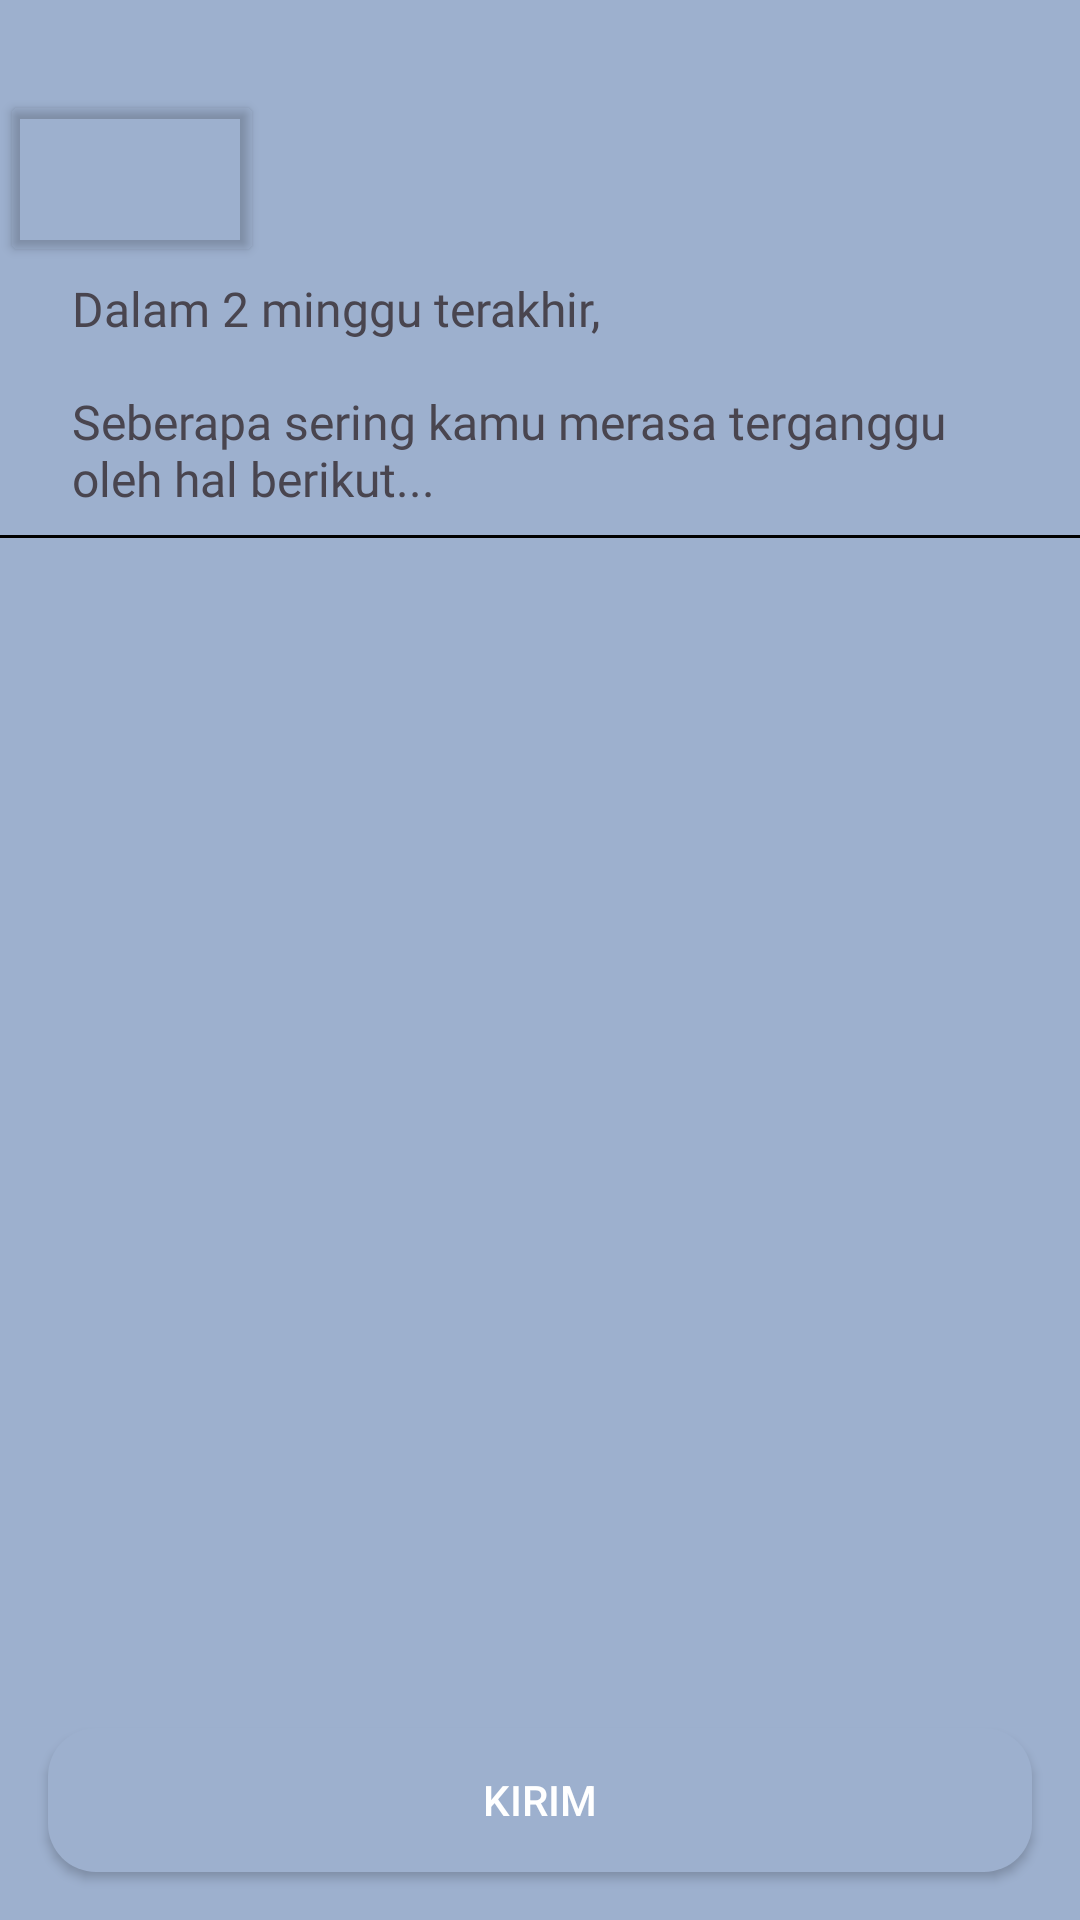

The Android layout XML behind this screen, and the referenced resources:
<!-- AndroidManifest.xml: application theme AppTheme -->
<!-- res/layout/activity_question_gk.xml -->
<?xml version="1.0" encoding="utf-8"?>
<androidx.constraintlayout.widget.ConstraintLayout xmlns:android="http://schemas.android.com/apk/res/android"
    xmlns:app="http://schemas.android.com/apk/res-auto"
    xmlns:tools="http://schemas.android.com/tools"
    android:layout_width="match_parent"
    android:layout_height="match_parent"
    android:background="@color/primaryColor"
    tools:context=".activity.QuestionGkActivity">

    <Button
        android:id="@+id/btn_back_tes_gangguan_kecemasan"
        android:layout_width="wrap_content"
        android:layout_height="wrap_content"
        android:layout_marginTop="30dp"
        android:layout_marginEnd="20dp"
        android:backgroundTint="@android:color/transparent"
        android:drawableTint="@color/black"
        android:padding="20dp"
        app:icon="@drawable/baseline_arrow_back_36"
        app:iconSize="28dp"
        app:iconTint="@color/black"
        app:layout_constraintStart_toStartOf="parent"
        app:layout_constraintTop_toTopOf="parent" />

    <LinearLayout
        android:id="@+id/ll_teks"
        android:layout_width="match_parent"
        android:layout_height="wrap_content"
        android:layout_marginTop="92dp"
        android:orientation="vertical"
        app:layout_constraintStart_toStartOf="parent"
        app:layout_constraintTop_toTopOf="parent">

        <TextView
            android:id="@+id/tv_penjelasanTes"
            android:layout_width="wrap_content"
            android:layout_height="wrap_content"
            android:layout_marginHorizontal="24dp"
            android:fontFamily="@font/nunitobold"
            android:text="@string/dalam_2_minggu_terakhir"
            android:textSize="16sp" />

        <TextView
            android:id="@+id/tv_penjelasanTes2"
            android:layout_width="wrap_content"
            android:layout_height="wrap_content"
            android:layout_marginHorizontal="24dp"
            android:layout_marginTop="16dp"
            android:fontFamily="@font/nunitobold"
            android:text="@string/seberapa_sering_kamu_merasa_terganggu_oleh_hal_berikut"
            android:textSize="16sp" />

        <View
            android:layout_width="match_parent"
            android:layout_height="1dp"
            android:layout_marginTop="8dp"
            android:background="@color/black" />
    </LinearLayout>

    <androidx.recyclerview.widget.RecyclerView
        android:id="@+id/rv_question"
        android:layout_width="match_parent"
        android:layout_height="wrap_content"
        android:layout_marginLeft="16dp"
        android:layout_marginTop="8dp"
        android:layout_marginRight="16dp"
        android:paddingBottom="264dp"
        app:layoutManager="LinearLayoutManager"
        app:layout_constraintTop_toBottomOf="@+id/ll_teks"
        tools:listitem="@layout/question_layout" />

    <Button
        android:id="@+id/btn_kirim"
        android:layout_width="0dp"
        android:layout_height="wrap_content"
        android:layout_margin="16dp"
        android:layout_marginBottom="16dp"
        android:background="@drawable/rounded_button_blue"
        android:elevation="18dp"
        android:gravity="center"
        android:padding="12dp"
        android:text="Kirim"
        android:textColor="@android:color/white"
        app:layout_constraintBottom_toBottomOf="parent"
        app:layout_constraintEnd_toEndOf="parent"
        app:layout_constraintStart_toStartOf="parent" />


</androidx.constraintlayout.widget.ConstraintLayout>
<!-- res/layout/question_layout.xml (included above) -->
<androidx.constraintlayout.widget.ConstraintLayout xmlns:android="http://schemas.android.com/apk/res/android"
    xmlns:app="http://schemas.android.com/apk/res-auto"
    xmlns:tools="http://schemas.android.com/tools"
    android:layout_width="match_parent"
    android:layout_height="wrap_content"
    android:layout_margin="8dp">

    <TextView
        android:id="@+id/itemNumber"
        android:layout_width="wrap_content"
        android:layout_height="wrap_content"
        android:textAppearance="?attr/textAppearanceListItem"
        android:textSize="16sp"
        android:textStyle="bold"
        app:layout_constraintStart_toStartOf="parent"
        app:layout_constraintTop_toTopOf="parent"
        tools:text="Merasa gugup, cemas, atau gelisah?" />

    <com.google.android.material.card.MaterialCardView
        android:id="@+id/content"
        android:layout_width="match_parent"
        android:layout_height="wrap_content"
        android:layout_marginTop="12dp"
        app:cardCornerRadius="20dp"
        app:cardElevation="4dp"
        app:layout_constraintEnd_toEndOf="parent"
        app:layout_constraintStart_toStartOf="parent"
        app:layout_constraintTop_toBottomOf="@id/itemNumber">

        <androidx.constraintlayout.widget.ConstraintLayout
            android:layout_width="match_parent"
            android:layout_height="wrap_content"
            android:background="@color/white"
            android:gravity="center"
            android:orientation="vertical"
            android:padding="8dp">

            <RadioGroup
                android:id="@+id/rg_tes"
                android:layout_width="match_parent"
                android:layout_height="wrap_content"
                android:background="@color/white"
                android:gravity="center"
                android:orientation="horizontal"
                app:layout_constraintEnd_toEndOf="parent"
                app:layout_constraintHorizontal_bias="0.5"
                app:layout_constraintStart_toStartOf="parent"
                app:layout_constraintTop_toTopOf="parent"
                app:layout_constraintVertical_bias="0.5">

                <RadioButton
                    android:id="@+id/radioButton"
                    android:layout_width="70dp"
                    android:layout_height="wrap_content"
                    android:gravity="center" />

                <RadioButton
                    android:id="@+id/radioButton2"
                    android:layout_width="70dp"
                    android:layout_height="wrap_content" />

                <RadioButton
                    android:id="@+id/radioButton5"
                    android:layout_width="70dp"
                    android:layout_height="wrap_content" />

                <RadioButton
                    android:id="@+id/radioButton4"
                    android:layout_width="wrap_content"
                    android:layout_height="wrap_content" />

            </RadioGroup>

            <LinearLayout
                android:layout_width="match_parent"
                android:layout_height="wrap_content"
                android:layout_marginEnd="8dp"
                android:background="@color/white"
                android:gravity="center"
                android:orientation="horizontal"
                app:layout_constraintEnd_toEndOf="parent"
                app:layout_constraintHorizontal_bias="0.5"
                app:layout_constraintStart_toStartOf="parent"
                app:layout_constraintTop_toBottomOf="@id/rg_tes">


                <TextView
                    android:layout_width="70dp"
                    android:layout_height="wrap_content"
                    android:fontFamily="@font/nunitobold"
                    android:gravity="center"
                    android:text="Tidak Pernah" />

                <TextView
                    android:layout_width="70dp"
                    android:layout_height="wrap_content"
                    android:fontFamily="@font/nunitobold"
                    android:gravity="center"
                    android:text="Beberapa Hari" />

                <TextView
                    android:layout_width="75dp"
                    android:layout_height="wrap_content"
                    android:fontFamily="@font/nunitobold"
                    android:gravity="center"
                    android:text="Sebagian Besar Hari" />

                <TextView
                    android:layout_width="75dp"
                    android:layout_height="wrap_content"
                    android:fontFamily="@font/nunitobold"
                    android:gravity="center"
                    android:text="Hampir Setiap Hari" />
            </LinearLayout>


        </androidx.constraintlayout.widget.ConstraintLayout>
    </com.google.android.material.card.MaterialCardView>
</androidx.constraintlayout.widget.ConstraintLayout>
<!-- resources referenced by this layout -->
<resources>
  <color name="black">#FF000000</color>
  <color name="primaryColor">#9DB0CE</color>
  <color name="white">#FFFFFFFF</color>
  <!-- drawable rounded_button_blue (drawable) -->
  <shape xmlns:android="http://schemas.android.com/apk/res/android">
      <solid android:color="@color/primaryColor" /> 
      <corners android:radius="16dp" /> 
  </shape>
  <string name="dalam_2_minggu_terakhir">Dalam 2 minggu terakhir,</string>
  <string name="seberapa_sering_kamu_merasa_terganggu_oleh_hal_berikut">Seberapa sering kamu merasa terganggu oleh hal berikut...</string>
  <color name="md_theme_primary">#3A608F</color>
  <color name="md_theme_onPrimary">#FFFFFF</color>
  <color name="md_theme_primaryContainer">#D3E3FF</color>
  <color name="md_theme_onPrimaryContainer">#001C39</color>
  <color name="md_theme_secondary">#8F4953</color>
  <color name="md_theme_onSecondary">#FFFFFF</color>
  <color name="md_theme_secondaryContainer">#FFD9DC</color>
  <color name="md_theme_onSecondaryContainer">#3B0713</color>
  <color name="md_theme_tertiary">#6D5677</color>
  <color name="md_theme_onTertiary">#FFFFFF</color>
  <color name="md_theme_tertiaryContainer">#F5D9FF</color>
  <color name="md_theme_onTertiaryContainer">#261430</color>
  <color name="md_theme_error">#BA1A1A</color>
  <color name="md_theme_onError">#FFFFFF</color>
  <color name="md_theme_errorContainer">#FFDAD6</color>
  <color name="md_theme_onErrorContainer">#410002</color>
  <color name="md_theme_background">#F8F9FF</color>
  <color name="md_theme_onBackground">#191C20</color>
  <color name="md_theme_surface">#F8F9FF</color>
  <color name="md_theme_onSurface">#191C20</color>
  <color name="md_theme_surfaceVariant">#DFE2EB</color>
  <color name="md_theme_onSurfaceVariant">#43474E</color>
  <color name="md_theme_outline">#73777F</color>
  <color name="md_theme_outlineVariant">#C3C6CF</color>
  <color name="md_theme_inverseSurface">#2E3035</color>
  <color name="md_theme_inverseOnSurface">#EFF0F7</color>
  <color name="md_theme_inversePrimary">#A4C9FE</color>
  <color name="md_theme_primaryFixed">#D3E3FF</color>
  <color name="md_theme_onPrimaryFixed">#001C39</color>
  <color name="md_theme_primaryFixedDim">#A4C9FE</color>
  <color name="md_theme_onPrimaryFixedVariant">#1F4876</color>
  <color name="md_theme_secondaryFixed">#FFD9DC</color>
  <color name="md_theme_onSecondaryFixed">#3B0713</color>
  <color name="md_theme_secondaryFixedDim">#FFB2BA</color>
  <color name="md_theme_onSecondaryFixedVariant">#72333C</color>
  <color name="md_theme_tertiaryFixed">#F5D9FF</color>
  <color name="md_theme_onTertiaryFixed">#261430</color>
  <color name="md_theme_tertiaryFixedDim">#D9BDE3</color>
  <color name="md_theme_onTertiaryFixedVariant">#543F5E</color>
  <color name="md_theme_surfaceDim">#D9DAE0</color>
  <color name="md_theme_surfaceBright">#F8F9FF</color>
  <color name="md_theme_surfaceContainerLowest">#FFFFFF</color>
  <color name="md_theme_surfaceContainerLow">#F2F3FA</color>
  <color name="md_theme_surfaceContainer">#EDEDF4</color>
  <color name="md_theme_surfaceContainerHigh">#E7E8EE</color>
  <color name="md_theme_surfaceContainerHighest">#E1E2E9</color>
</resources>
